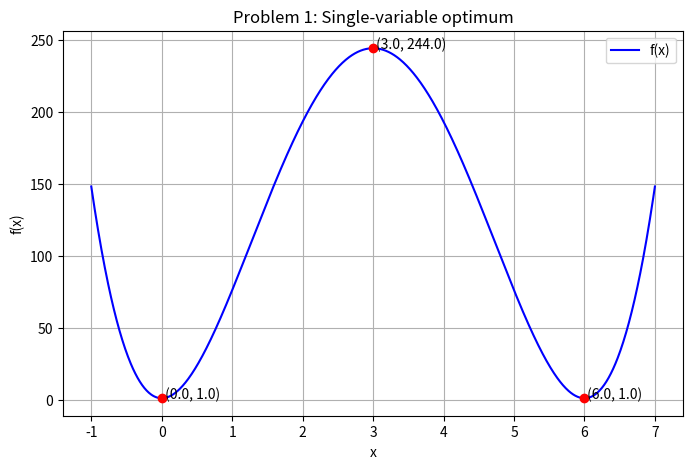

This chart was generated by the following Python code: (Note: this script raises an exception after producing the figure.)
import numpy as np
import matplotlib.pyplot as plt

def get_params(roll="25027"):
    digits = [c for c in str(roll) if c.isdigit()]
    d1, d2, d3, d4 = map(int, digits[-4:])
    p = d4 % 5 + 1
    q = d3 % 4 + 1
    r = d2 % 3 + 1
    k = (d1 + d2 + d3 + d4) % 9 + 1
    return p, q, r, k

def run(roll="25027"):
    p, q, r, k = get_params(roll)
    print(f"Your roll number: {roll}   p = {p}   q = {q}   r = {r}   k = {k}")
    
    a = p
    b = p + q
    
    def f(x):
        return 3 * x**4 - 4 * (a + b) * x**3 + 6 * a * b * x**2 + r
        
    def f2(x):
        return 12 * (3 * x**2 - 2 * (a + b) * x + a * b)
        
    stat_pts = [0.0, float(a), float(b)]
    print("Stationary points:")
    for pt in stat_pts:
        val = f(pt)
        d2 = f2(pt)
        if d2 > 0:
            classification = "local minimum"
        elif d2 < 0:
            classification = "local maximum"
        else:
            classification = "inconclusive"
        print(f"  x = {pt:.4f}, f(x) = {val:.4f}, f''(x) = {d2:.4f} -> {classification}")
        
    if np.isclose(f(0.0), f(float(b))):
        print(f"Analytical global minimum over R: occurs at both x = 0.0000 and x = {float(b):.4f}, f(x) = {f(0.0):.4f}")
    elif f(0.0) < f(float(b)):
        print(f"Analytical global minimum over R: x = 0.0000, f(x) = {f(0.0):.4f}")
    else:
        print(f"Analytical global minimum over R: x = {float(b):.4f}, f(x) = {f(float(b)):.4f}")
    
    # Fine grid search
    grid_x = np.linspace(-1.0, b + 1.0, 1000000)
    grid_y = f(grid_x)
    min_idx = np.argmin(grid_y)
    grid_min_x = grid_x[min_idx]
    grid_min_val = grid_y[min_idx]
    print(f"Grid search minimum: x = {grid_min_x:.4f}, f(x) = {grid_min_val:.4f}")
    
    # Plotting
    x_plot = np.linspace(-1.0, b + 1.0, 1000)
    plt.figure(figsize=(8, 5))
    plt.plot(x_plot, f(x_plot), 'b-', label='f(x)')
    for pt in stat_pts:
        plt.plot(pt, f(pt), 'ro')
        plt.text(pt, f(pt), f" ({pt:.1f}, {f(pt):.1f})")
    plt.title("Problem 1: Single-variable optimum")
    plt.xlabel("x")
    plt.ylabel("f(x)")
    plt.grid(True)
    plt.legend()
    plt.savefig("figures/problem_01.png", dpi=150, bbox_inches='tight')
    plt.close()
    print("Saved plot to figures/problem_01.png")

if __name__ == "__main__":
    run()
